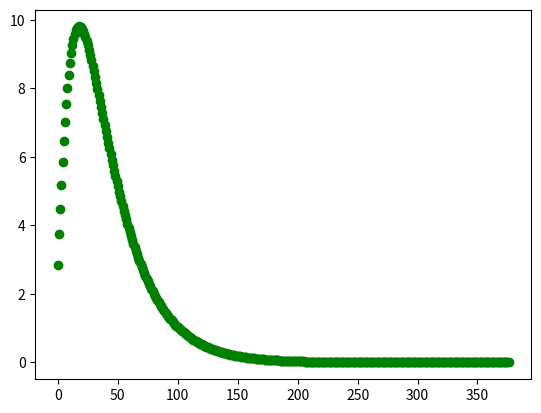

This chart was generated by the following Python code:
import numpy as np
import scipy as sc
import matplotlib.pyplot as plt
from matplotlib import cm
from matplotlib.ticker import LinearLocator


phi = lambda s : np.log(1+s)
psi = lambda s : np.exp(-s)

OPTIONS_BFGS = {'disp': False, 'gtol': 1e-05, 'eps': 1.4901161193847656e-08, 'return_all': False, 'norm': 2}


ALPHA = [1]
N = 3
PLAYERS = np.arange(N,dtype=int)
LAMBDA = np.zeros(N)
XI = np.zeros(N)
'''COST = np.zeros((N,2))'''
xo=np.array([1.,1.,1.])
theta=1
LAMBDA= (0.7,0.7,0.7)
XI = (20,20,20)
COST = np.array([0.005,0.005,0.005])

  

NUC = 0
TYPES=[NUC] 
T = len(TYPES)

class ObjectiveFunction:
    def __init__(self,p,t):
        self.player = p
        self.theta = t
        self.x0 = xo[p]
        return
    
    def fun(self,x,y):
        fnuc = x*phi(y/XI[self.player]) - y * psi(LAMBDA[self.player]*x/y)
        
        fcost = COST[self.player]*x**2
        return -(fnuc - fcost - self.theta * (np.linalg.norm(x-self.x0))**2)
    

def compute_target_levels(player):
    """ Test case : max"""
    y = np.copy(xo[np.arange(len(xo))!=player].max(axis=0)) # Find the maxima of x^nuc, x^conv over players except 'player'.
    return y
def ppm_iter(player,theta):
    J = ObjectiveFunction(player,theta)
    y = compute_target_levels(player)
    x0 = np.copy(xo[player]) #BFGS initial guess
    bound =((x0,100000))
   
    return sc.optimize.minimize(J.fun, x0, args=y, method='L-BFGS-B',options=OPTIONS_BFGS)

def main():
    global xo
    stop=0
    t=0
    while stop==0:
        stop=1
        temp=np.copy(xo)
        
        for i in PLAYERS:
            
            f= ppm_iter(i,0.1)
            
            print(f.x)
            ff=np.copy(f.x)
            print(ff)
            print(temp)
            
            if stop==1:
                if ff==temp[i]:
                    stop=1
                else:
                    stop=0
            xo[i]=np.copy(f.x)
        plt.plot(t, (np.linalg.norm(xo-temp)), color='green', linestyle='solid', linewidth = 3, marker='o')
        t +=1
    plt.show()
                
                    
        
main()   